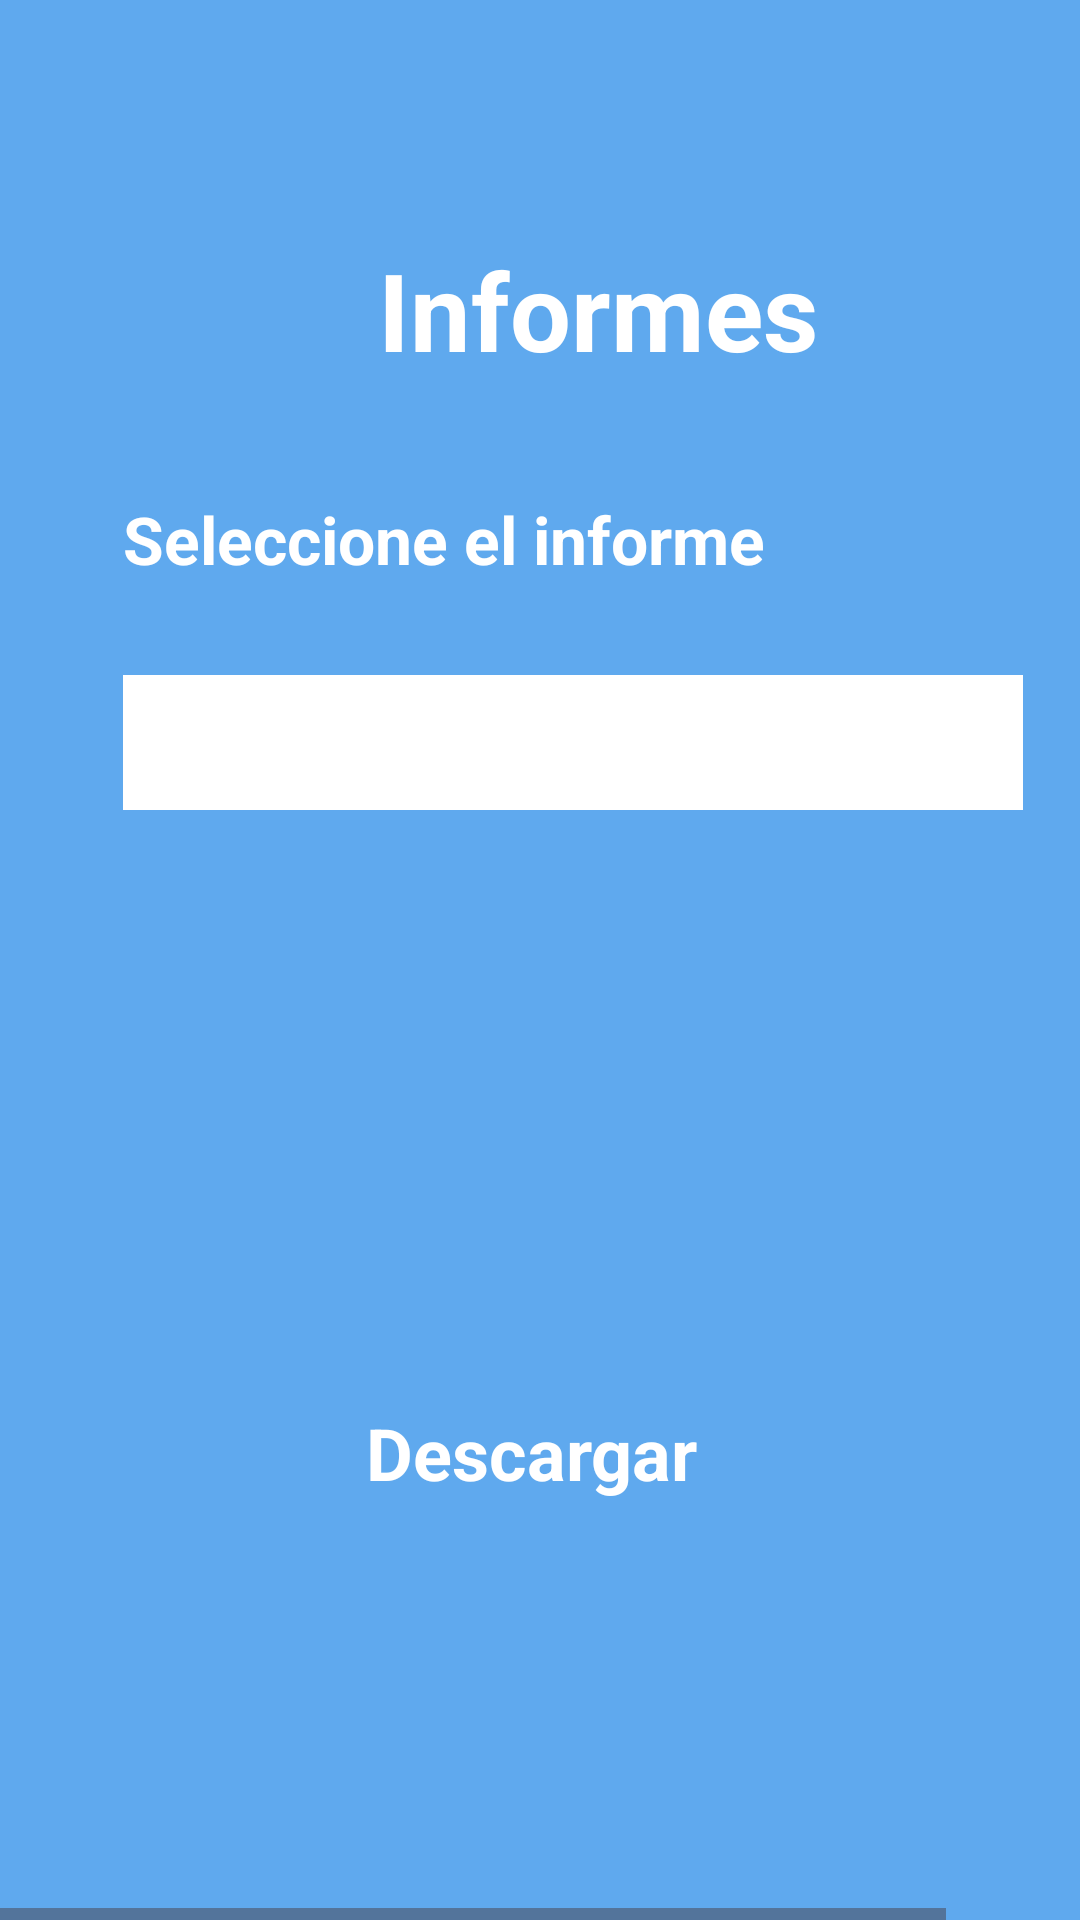

Here is an Android app screen rendered from its layout file. Give the layout XML and the strings, colors and styles it references.
<!-- AndroidManifest.xml: application theme Theme.ProyectoFP -->
<!-- res/layout/activity_informes.xml -->
<HorizontalScrollView xmlns:android="http://schemas.android.com/apk/res/android" xmlns:tools="http://schemas.android.com/tools"
    android:layout_width="match_parent" android:layout_height="wrap_content" >

    <ScrollView android:id="@+id/consultar_citas_paciente"
        android:layout_width="wrap_content"
        android:layout_height="match_parent" >

        <RelativeLayout android:id="@+id/content_container"
            android:layout_width="wrap_content"
            android:layout_height="wrap_content" >





            <RelativeLayout android:id="@+id/page_consultar_citas_paciente_ek1"
                android:layout_marginTop="0dp"
                android:layout_marginStart="0dp"
                android:layout_width="wrap_content"
                android:layout_height="wrap_content"
                >

                <View   android:id="@+id/_bg__consultar_citas_paciente_ek2"
                    android:background="@drawable/_bg__consultar_citas_paciente_ek2_shape"
                    android:layout_marginStart="0dp"
                    android:layout_marginTop="0dp"
                    android:layout_width="411dp"
                    android:layout_height="731dp" />


                <RelativeLayout android:id="@+id/parte_inicial_arriba_ek4"
                    android:layout_marginTop="18dp"
                    android:layout_marginStart="21dp"
                    android:layout_width="wrap_content"
                    android:layout_height="wrap_content"
                    >

                    <TextView android:id="@+id/pr_ximas_citas_ek1"
                        android:textStyle="bold"
                        android:textSize="36sp"
                        android:textColor="@color/reservar_color"
                        android:layout_marginLeft="105dp"
                        android:layout_marginTop="61dp"
                        android:layout_width="wrap_content"
                        android:layout_height="74dp"
                        android:text="Informes"
                        />


                    <RelativeLayout android:id="@+id/home_buttons_ek4"
                        android:layout_marginTop="0dp"
                        android:layout_marginStart="0dp"
                        android:layout_width="wrap_content"
                        android:layout_height="wrap_content"
                        >

                        <ImageView android:id="@+id/homeBoton"
                            android:src="@drawable/home_ek4"
                            android:contentDescription="home_ek4"
                            android:layout_marginStart="0dp"
                            android:layout_marginTop="0dp"
                            android:layout_width="40dp"
                            android:layout_height="40dp" />



                    </RelativeLayout>

                </RelativeLayout>

                <TextView android:id="@+id/seleccione_el_d_a"
                    android:textStyle="bold"
                    android:textSize="22sp"
                    android:textColor="@color/reservar_color"
                    android:layout_marginLeft="41dp"
                    android:layout_marginTop="165dp"
                    android:layout_width="wrap_content"
                    android:layout_height="45dp"
                    android:text="Seleccione el informe"
                    />

                <Spinner
                    android:id="@+id/spinnerArchivos"
                    android:background="@color/white"
                    android:layout_marginStart="41dp"
                    android:layout_marginTop="225dp"
                    android:layout_width="300dp"
                    android:layout_height="45dp" />



                <RelativeLayout android:id="@+id/descargar"
                    android:layout_marginTop="451dp"
                    android:layout_marginStart="48dp"
                    android:layout_width="wrap_content"
                    android:layout_height="wrap_content"
                    >

                    <View   android:id="@+id/descargarBoton"
                        android:background="@drawable/rectangle_3_shape"
                        android:layout_marginStart="0dp"
                        android:layout_marginTop="0dp"
                        android:layout_width="259dp"
                        android:layout_height="70dp" />

                    <TextView android:id="@+id/descargarTV"
                        android:textStyle="bold"
                        android:textSize="24sp"
                        android:textColor="@color/reservar_color"
                        android:layout_marginLeft="74dp"
                        android:layout_marginTop="17dp"
                        android:layout_width="140dp"
                        android:layout_height="52dp"
                        android:text="Descargar"
                        />

                </RelativeLayout>

            </RelativeLayout>

        </RelativeLayout>

    </ScrollView>
</HorizontalScrollView>
<!-- resources referenced by this layout -->
<resources>
  <color name="reservar_color">#FFFFFF</color>
  <color name="white">#FFFFFFFF</color>
  <!-- drawable _bg__consultar_citas_paciente_ek2_shape (drawable-nodpi) -->
  <?xml version="1.0" encoding="utf-8"?>
  <shape xmlns:android="http://schemas.android.com/apk/res/android"
  	android:shape="rectangle" >
  	<solid android:color="@color/_bg__pedir_cita_paciente_ek2_color" />
  </shape>
  <style name="Theme.ProyectoFP" parent="Base.Theme.ProyectoFP" />
  <color name="_bg__pedir_cita_paciente_ek2_color">#5FA9EE</color>
  <style name="Base.Theme.ProyectoFP" parent="Theme.Material3.DayNight.NoActionBar">
          
          
      </style>
</resources>
